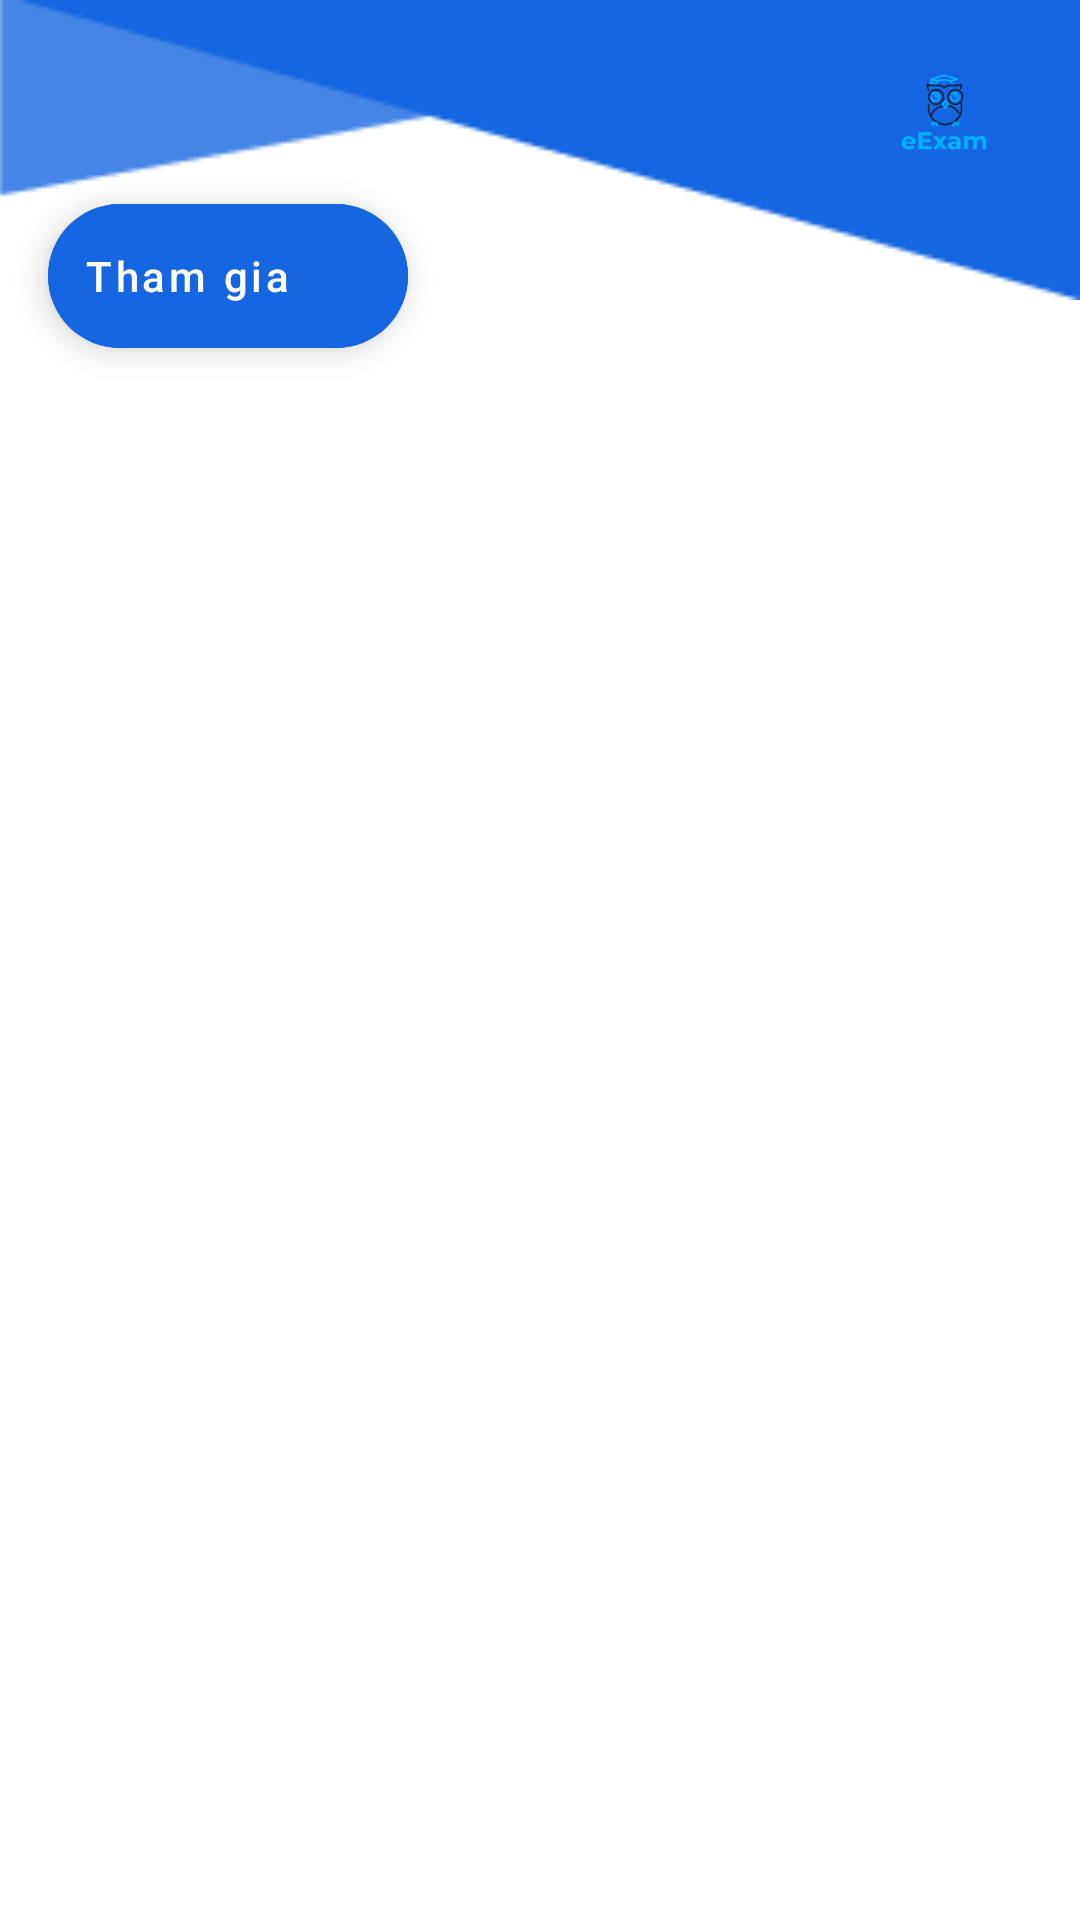

Write the Android layout XML for this screen, with the resource values it uses.
<!-- AndroidManifest.xml: application theme Theme.AndroidProject -->
<!-- res/layout/fragment__group.xml -->
<?xml version="1.0" encoding="utf-8"?>
<FrameLayout xmlns:android="http://schemas.android.com/apk/res/android"
    xmlns:app="http://schemas.android.com/apk/res-auto"
    xmlns:tools="http://schemas.android.com/tools"
    android:layout_width="match_parent"
    android:layout_height="match_parent"
    tools:context=".Fragment_Profile">

    <androidx.constraintlayout.widget.ConstraintLayout
        android:layout_width="match_parent"
        android:layout_height="match_parent">

        <FrameLayout
            android:layout_width="match_parent"
            android:layout_height="100dp"
            android:id="@+id/frame_layout_profile"
            android:background="@drawable/blue_triangle_bg"
            app:layout_constraintStart_toStartOf="parent"
            app:layout_constraintEnd_toEndOf="parent"
            app:layout_constraintTop_toTopOf="parent">

            <FrameLayout
                android:layout_width="50dp"
                android:layout_height="50dp"
                android:background="@drawable/shape_logo"
                android:layout_gravity="right"
                android:layout_marginEnd="20dp"
                android:layout_marginTop="15dp">

                <ImageView
                    android:layout_width="50dp"
                    android:layout_height="50dp"
                    android:layout_gravity="center"
                    android:src="@drawable/logo"/>
            </FrameLayout>

        </FrameLayout>

        <GridView
            android:layout_width="match_parent"
            android:layout_height="0dp"
            app:layout_constraintBottom_toBottomOf="parent"
            app:layout_constraintTop_toBottomOf="@id/frame_layout_profile"
            android:layout_marginBottom="100dp"
            android:layout_marginHorizontal="16dp"
            android:layout_marginTop="16dp"
            android:numColumns="2"
            android:stretchMode="columnWidth"
            android:id="@+id/gv_group" />

        <TextView
            android:layout_width="wrap_content"
            android:layout_height="wrap_content"
            android:id="@+id/tv_empty_group"
            android:text="Bạn chưa có nhóm nào.\n Hãy bấm 'Tham gia' để tham gia vào 1 nhóm ngay!"
            android:gravity="center"
            android:visibility="gone"
            android:textSize="@dimen/text_large"
            app:layout_constraintTop_toTopOf="parent"
            app:layout_constraintBottom_toBottomOf="parent"
            app:layout_constraintStart_toStartOf="parent"
            app:layout_constraintEnd_toEndOf="parent"
            android:layout_marginHorizontal="100dp"/>

        <com.google.android.material.floatingactionbutton.ExtendedFloatingActionButton
            android:id="@+id/efab_group"
            app:fabSize="normal"
            app:iconTint="@color/white"
            app:icon="@drawable/ic_add"
            android:text="Tham gia"
            android:textAllCaps="false"
            android:layout_width="wrap_content"
            android:layout_height="wrap_content"
            app:layout_constraintBottom_toTopOf="@id/gv_group"
            app:layout_constraintLeft_toLeftOf="@id/gv_group"
            android:backgroundTint="@color/blue"
            android:textColor="@color/white">
        </com.google.android.material.floatingactionbutton.ExtendedFloatingActionButton>

        </androidx.constraintlayout.widget.ConstraintLayout>

</FrameLayout>
<!-- resources referenced by this layout -->
<resources>
  <color name="blue">#1566E0</color>
  <color name="white">#FFFFFFFF</color>
  <dimen name="text_large">20sp</dimen>
  <!-- drawable blue_triangle_bg: png bitmap (drawable, 1680 bytes) -->
  <!-- drawable logo: png bitmap (drawable, 6715 bytes) -->
  <style name="Theme.AndroidProject" parent="Theme.MaterialComponents.DayNight.DarkActionBar">
          
          <item name="colorPrimary">@color/blue</item>
          <item name="colorPrimaryVariant">@color/blue</item>
          <item name="colorOnPrimary">@color/white</item>
          
          <item name="colorSecondary">@color/teal_200</item>
          <item name="colorSecondaryVariant">@color/teal_700</item>
          <item name="colorOnSecondary">@color/black</item>
          
          <item name="android:statusBarColor" tools:targetApi="l">?attr/colorPrimaryVariant</item>
          
      </style>
  <color name="teal_200">#FF03DAC5</color>
  <color name="teal_700">#FF018786</color>
  <color name="black">#FF000000</color>
</resources>
